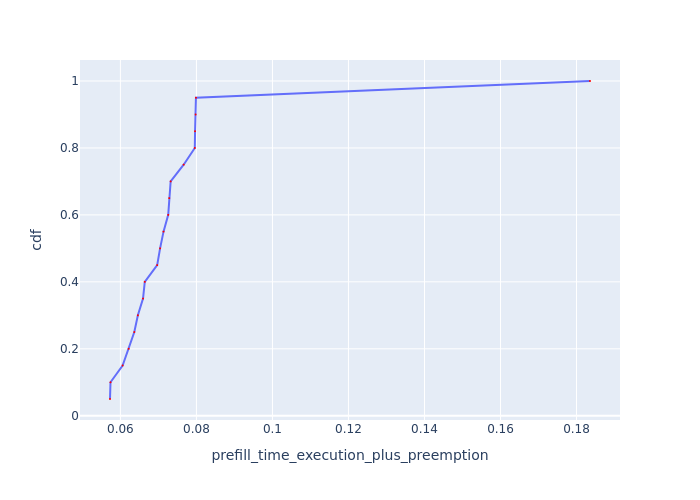

Values plotted in this chart, from the file beside it:
Request Id, prefill_time_execution_plus_preemption, cdf
0_12, 0.05726, 0.05
0_6, 0.0574, 0.1
0_15, 0.06058, 0.15
0_8, 0.06218, 0.2
0_20, 0.06366, 0.25
0_11, 0.0646, 0.3
0_19, 0.06595, 0.35
0_9, 0.06641, 0.4
0_17, 0.06968, 0.45
0_13, 0.07044, 0.5
0_10, 0.07135, 0.55
0_3, 0.07258, 0.6
0_7, 0.07285, 0.65
0_5, 0.07322, 0.7
0_16, 0.07664, 0.75
0_18, 0.07957, 0.8
0_2, 0.07964, 0.85
0_14, 0.07979, 0.9
0_4, 0.07987, 0.95
0_1, 0.1836, 1.0
